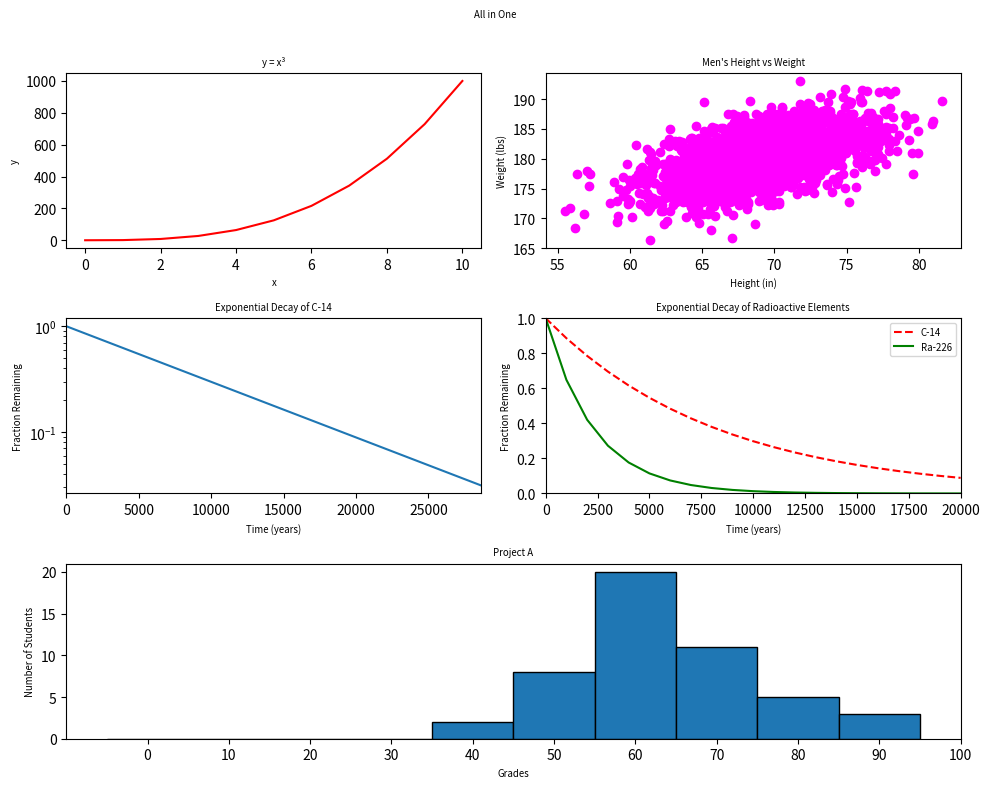

Here is the Python script that generated this plot:
#!/usr/bin/env python3
import numpy as np
import matplotlib.pyplot as plt

y0 = np.arange(0, 11) ** 3

mean = [69, 0]
cov = [[15, 8], [8, 15]]
np.random.seed(5)
x1, y1 = np.random.multivariate_normal(mean, cov, 2000).T
y1 += 180

x2 = np.arange(0, 28651, 5730)
r2 = np.log(0.5)
t2 = 5730
y2 = np.exp((r2 / t2) * x2)

x3 = np.arange(0, 21000, 1000)
r3 = np.log(0.5)
t31 = 5730
t32 = 1600
y31 = np.exp((r3 / t31) * x3)
y32 = np.exp((r3 / t32) * x3)

np.random.seed(5)
student_grades = np.random.normal(68, 15, 50)

fig = plt.figure(figsize=(10, 8))
fig.suptitle("All in One", fontsize='x-small')

plt.subplot2grid((3, 2), (0, 0))
plt.plot(np.arange(0, 11), y0, color='red')
plt.title("y = x³", fontsize='x-small')
plt.xlabel("x", fontsize='x-small')
plt.ylabel("y", fontsize='x-small')

plt.subplot2grid((3, 2), (0, 1))
plt.scatter(x1, y1, color='magenta')
plt.title("Men's Height vs Weight", fontsize='x-small')
plt.xlabel("Height (in)", fontsize='x-small')
plt.ylabel("Weight (lbs)", fontsize='x-small')

plt.subplot2grid((3, 2), (1, 0))
plt.plot(x2, y2)
plt.yscale("log")
plt.xlim(0, 28650)
plt.title("Exponential Decay of C-14", fontsize='x-small')
plt.xlabel("Time (years)", fontsize='x-small')
plt.ylabel("Fraction Remaining", fontsize='x-small')

plt.subplot2grid((3, 2), (1, 1))
plt.plot(x3, y31, 'r--', label='C-14')
plt.plot(x3, y32, 'g-', label='Ra-226')
plt.title("Exponential Decay of Radioactive Elements", fontsize='x-small')
plt.xlabel("Time (years)", fontsize='x-small')
plt.ylabel("Fraction Remaining", fontsize='x-small')
plt.xlim(0, 20000)
plt.ylim(0, 1)
plt.legend(fontsize='x-small')

plt.subplot2grid((3, 2), (2, 0), colspan=2)
bins = range(0, 101, 10)
plt.hist(student_grades, bins=bins, edgecolor='black', align='left')
plt.xticks(bins)
plt.title("Project A", fontsize='x-small')
plt.xlabel("Grades", fontsize='x-small')
plt.ylabel("Number of Students", fontsize='x-small')

plt.tight_layout()
plt.subplots_adjust(top=0.9)

plt.show()
